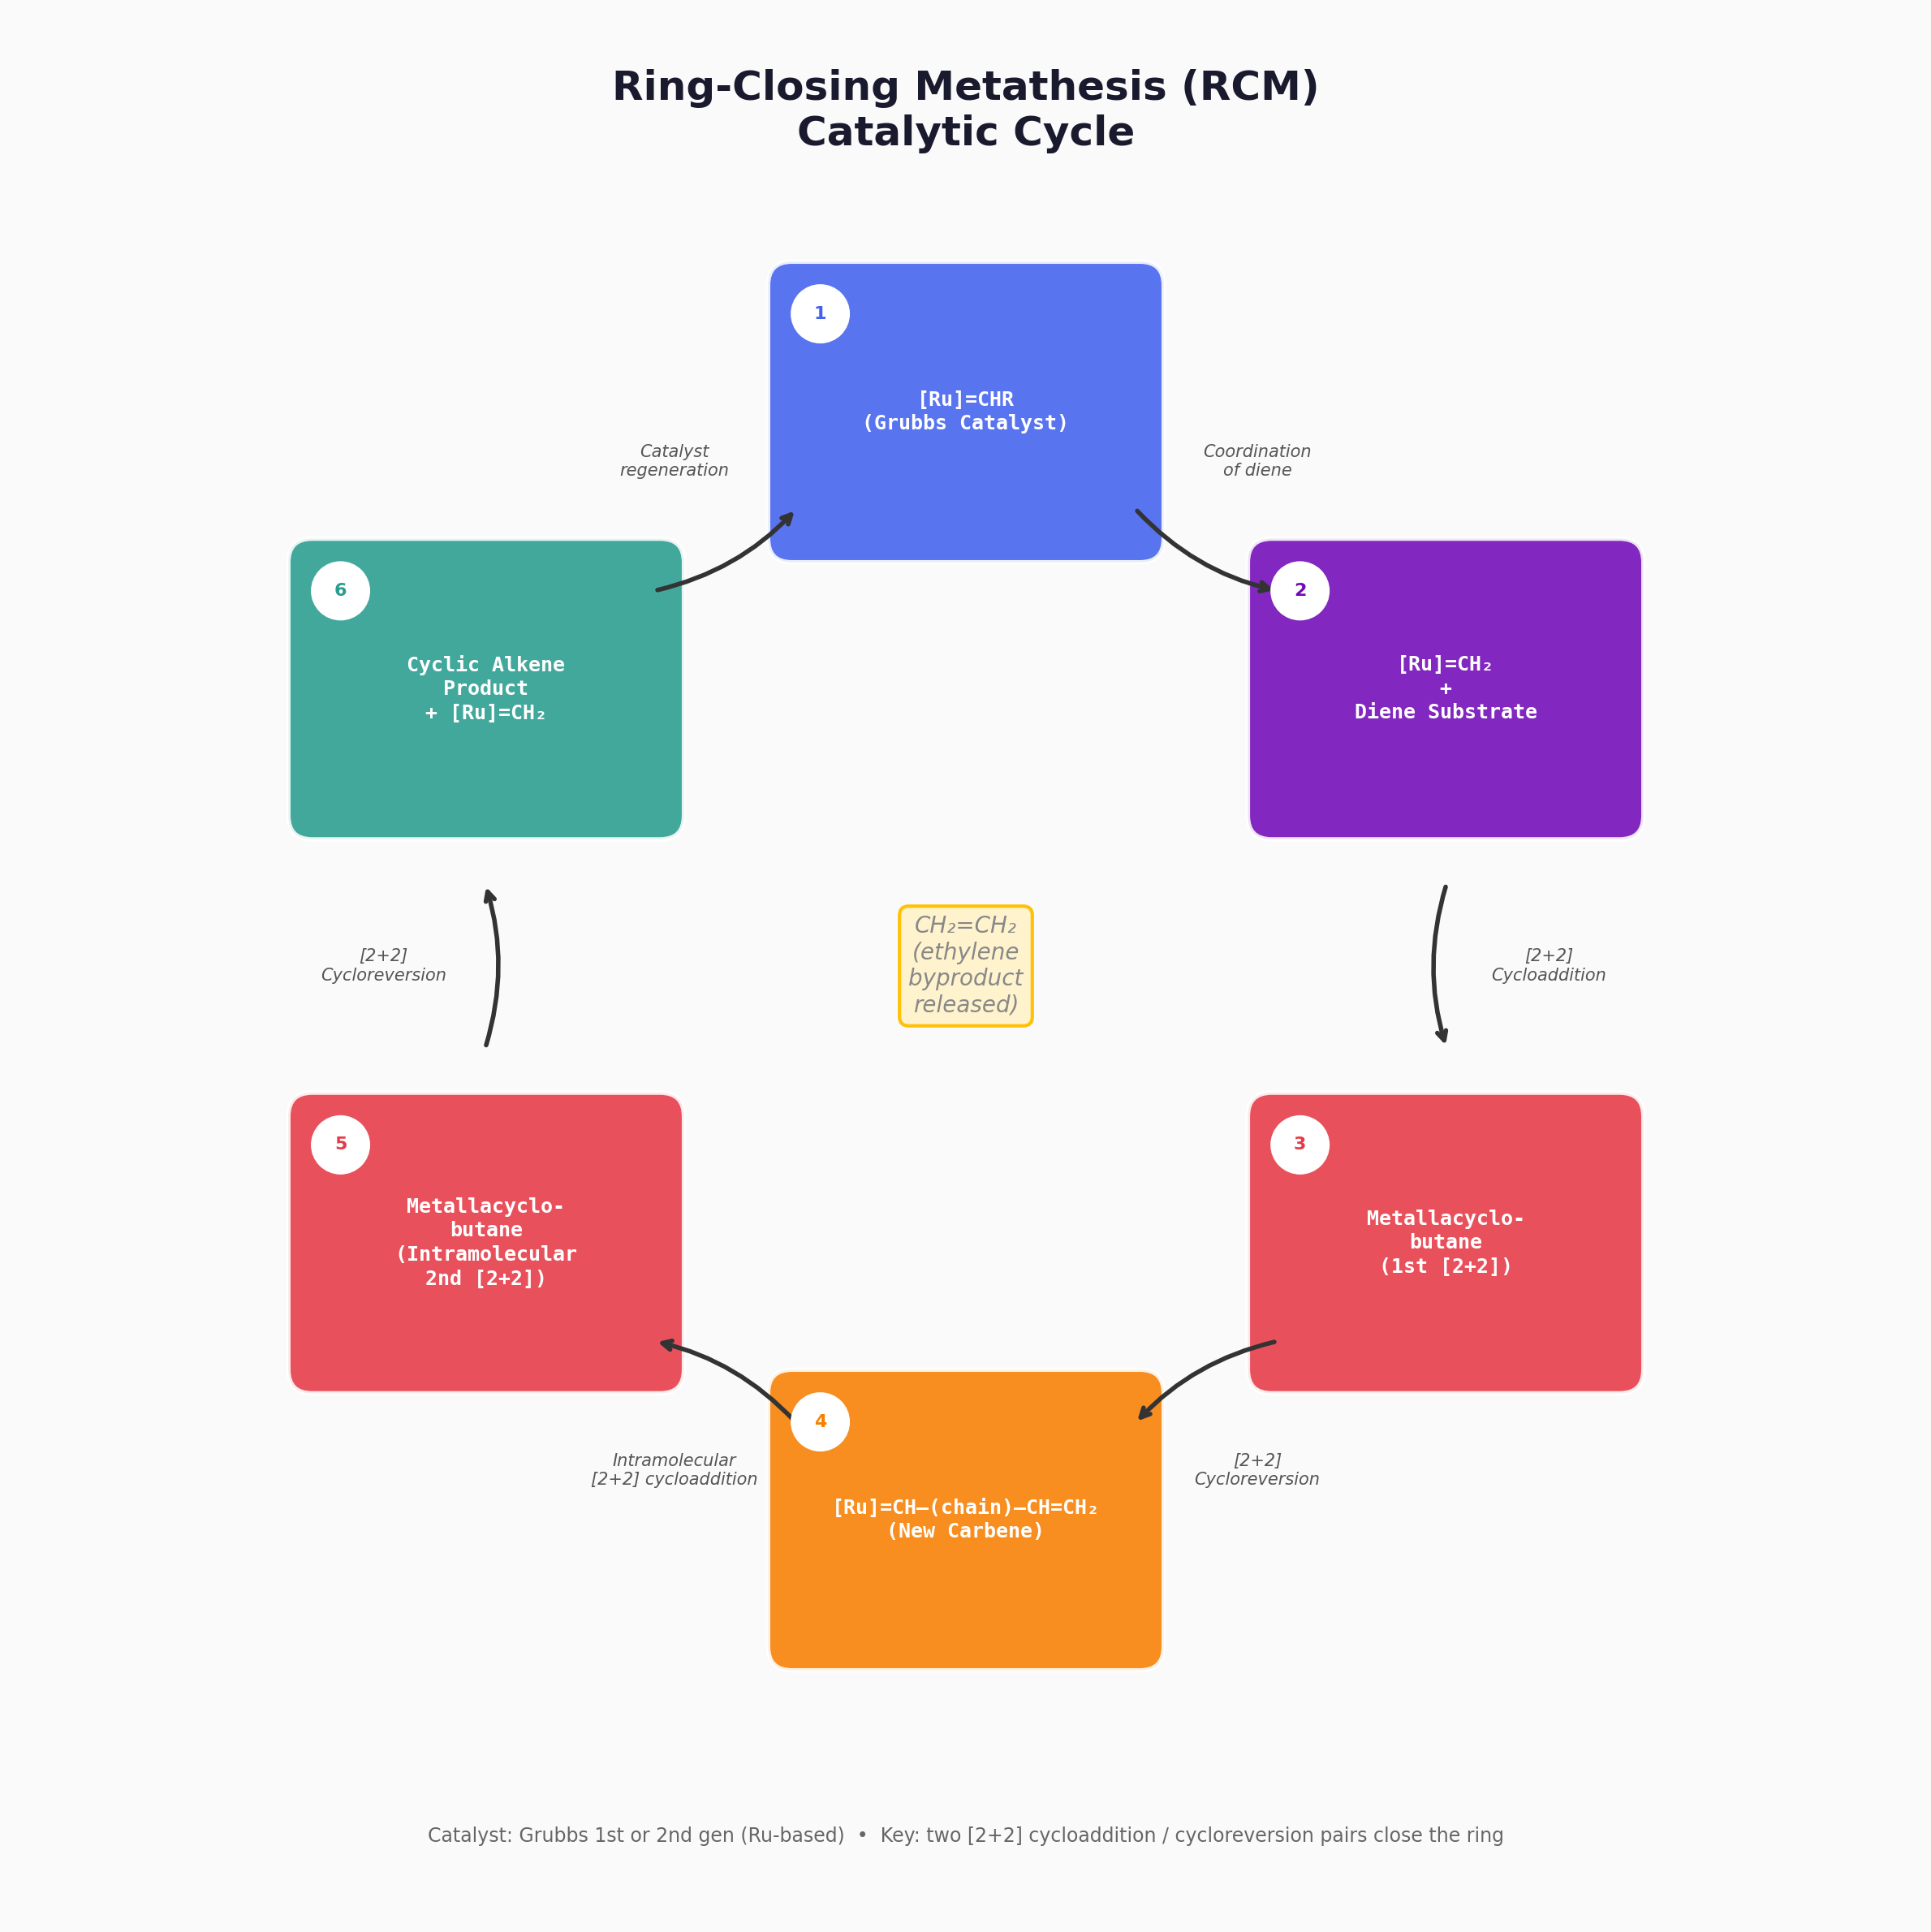

Write the Python code that produced this figure.
import matplotlib.pyplot as plt
import matplotlib.patches as mpatches
import numpy as np

fig, ax = plt.subplots(figsize=(12, 12))
ax.set_xlim(-6, 6)
ax.set_ylim(-6, 6)
ax.set_aspect('equal')
ax.axis('off')
fig.patch.set_facecolor('#FAFAFA')

title = "Ring-Closing Metathesis (RCM)\nCatalytic Cycle"
ax.text(0, 5.4, title, ha='center', va='center', fontsize=18,
        fontweight='bold', color='#1a1a2e', family='sans-serif')

# --- Cycle layout (6 nodes around a circle) ---
n_steps = 6
radius = 3.5
angles = [90, 30, -30, -90, -150, 150]  # degrees, starting from top
angles_rad = [np.radians(a) for a in angles]

positions = [(radius * np.cos(a), radius * np.sin(a)) for a in angles_rad]

# Step labels (short chemical descriptions)
step_labels = [
    "[Ru]=CHR\n(Grubbs Catalyst)",
    "[Ru]=CH₂\n+\nDiene Substrate",
    "Metallacyclo-\nbutane\n(1st [2+2])",
    "[Ru]=CH–(chain)–CH=CH₂\n(New Carbene)",
    "Metallacyclo-\nbutane\n(Intramolecular\n2nd [2+2])",
    "Cyclic Alkene\nProduct\n+ [Ru]=CH₂",
]

# Colors for each node
colors = [
    '#4361ee',  # catalyst
    '#7209b7',  # coordination
    '#e63946',  # metallacyclobutane 1
    '#f77f00',  # new carbene
    '#e63946',  # metallacyclobutane 2
    '#2a9d8f',  # product
]

# Arrow labels between steps
arrow_labels = [
    "Coordination\nof diene",
    "[2+2]\nCycloaddition",
    "[2+2]\nCycloreversion",
    "Intramolecular\n[2+2] cycloaddition",
    "[2+2]\nCycloreversion",
    "Catalyst\nregeneration",
]

# Step numbers
step_nums = ["1", "2", "3", "4", "5", "6"]

# Draw nodes
box_w, box_h = 2.2, 1.6
for i, (x, y) in enumerate(positions):
    bbox = mpatches.FancyBboxPatch(
        (x - box_w/2, y - box_h/2), box_w, box_h,
        boxstyle="round,pad=0.15",
        facecolor=colors[i], edgecolor='white',
        linewidth=2, alpha=0.88
    )
    ax.add_patch(bbox)
    ax.text(x, y, step_labels[i], ha='center', va='center',
            fontsize=9, color='white', fontweight='bold',
            family='monospace', linespacing=1.3)
    # Step number badge
    badge_x = x - box_w/2 + 0.18
    badge_y = y + box_h/2 - 0.18
    circle = plt.Circle((badge_x, badge_y), 0.18, color='white', zorder=5)
    ax.add_patch(circle)
    ax.text(badge_x, badge_y, step_nums[i], ha='center', va='center',
            fontsize=8, fontweight='bold', color=colors[i], zorder=6)

# Draw arrows between nodes
for i in range(n_steps):
    j = (i + 1) % n_steps
    x1, y1 = positions[i]
    x2, y2 = positions[j]

    # Shorten arrows so they don't overlap boxes
    dx, dy = x2 - x1, y2 - y1
    dist = np.sqrt(dx**2 + dy**2)
    shrink = 1.25
    sx1 = x1 + shrink * dx / dist
    sy1 = y1 + shrink * dy / dist
    sx2 = x2 - shrink * dx / dist
    sy2 = y2 - shrink * dy / dist

    ax.annotate(
        '', xy=(sx2, sy2), xytext=(sx1, sy1),
        arrowprops=dict(
            arrowstyle='->', color='#333', lw=2.0,
            connectionstyle='arc3,rad=0.15',
            shrinkA=0, shrinkB=0
        )
    )

    # Place arrow label at midpoint, offset outward
    mx = (sx1 + sx2) / 2
    my = (sy1 + sy2) / 2
    # Offset outward from center
    omx = mx - 0
    omy = my - 0
    odist = np.sqrt(omx**2 + omy**2) + 1e-9
    offset = 0.65
    lx = mx + offset * omx / odist
    ly = my + offset * omy / odist

    ax.text(lx, ly, arrow_labels[i], ha='center', va='center',
            fontsize=7.5, color='#555', fontstyle='italic',
            family='sans-serif', linespacing=1.2,
            bbox=dict(boxstyle='round,pad=0.2', fc='#FAFAFA', ec='none', alpha=0.85))

# Center annotation
ax.text(0, 0, "CH₂=CH₂\n(ethylene\nbyproduct\nreleased)",
        ha='center', va='center', fontsize=10, color='#888',
        fontstyle='italic', family='sans-serif',
        bbox=dict(boxstyle='round,pad=0.4', fc='#fff3cd', ec='#ffc107', lw=1.5))

# Bottom legend
legend_text = (
    "Catalyst: Grubbs 1st or 2nd gen (Ru-based)  •  "
    "Key: two [2+2] cycloaddition / cycloreversion pairs close the ring"
)
ax.text(0, -5.5, legend_text, ha='center', va='center',
        fontsize=8.5, color='#666', family='sans-serif')

plt.tight_layout()
plt.savefig('/home/claude/rcm_cycle.png', dpi=200, bbox_inches='tight',
            facecolor='#FAFAFA')
print("Saved rcm_cycle.png")
